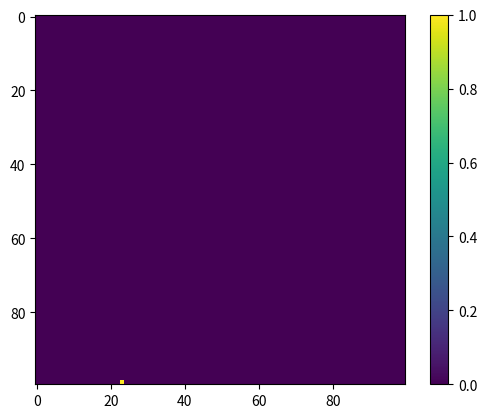

Source code (Python):
import numpy as np
import matplotlib.pyplot as plt

N = 100
np.random.seed(13)
visited = np.zeros([N,N])
path2 = np.zeros([N,N])
percolating_cluster = np.zeros([N,N])
p = 0.9
grid = np.where(np.random.random([N,N]) < p, 0, 1)  # 0 is open path

def percolating(x, y, startx, starty, path):
    global visited
    global path2
    if x >= N or y >= N or x <= -1 or y <= 1:
        return False
    if grid[x, y] == 1 or visited[x,y] >= 1:
        # terminates this recursion
        visited = np.add(visited, path)
        path = np.zeros((N,N))
        print("a")
        return False
    # the path can be taken so take the step
    visited[x,y] = 1
    # horizontal cluster
    if (x == (N-1) and startx == 0) or (x == 0 and startx == (N-1)) :
        # return coordinates to make in another function the coordinates which belong to percolating cluster
        #return cluster, ensure that you do not make to many clusters
        path[x,y] = 1
        path2[x,y] = 1
        print("b")
        return True
    #verical cluster
    if (y == (N-1) and starty == 0) or (y == 0 and starty == (N-1)) :
        # return coordinates to make in another function the coordinates which belong to percolating cluster
        path[x,y] = 1
        path2 = path[x,y]
        print("c")
        return True

    # propose new positions:
    path[x,y] = 1
    # visited[x,y] = 1
    return percolating(x +1 , y, startx, starty, path) or percolating(x - 1, y, startx, starty, path) or percolating(x , y + 1, startx, starty, path) or percolating(x , y - 1, startx, starty, path)


# [redacted]
def finding_cluster():
    path = np.zeros([N,N])
    for x in range(N):
        print(percolating(x,0, x,0, path))
        if percolating(x,0, x,0, path):
            print("found")
            plt.imshow(path2)
            break
    for y in range(N):
        if percolating(0,y, 0, y, path):
            print("found")
            plt.imshow(path2)
            break
finding_cluster()
plt.imshow(path2)
plt.colorbar()
plt.show()
# print(not 0)

# in mathematica it can be done with graph theory.
# z = np.zeros_like([1])
# def test():
#     z[0] = 2
# test()
# print(z)